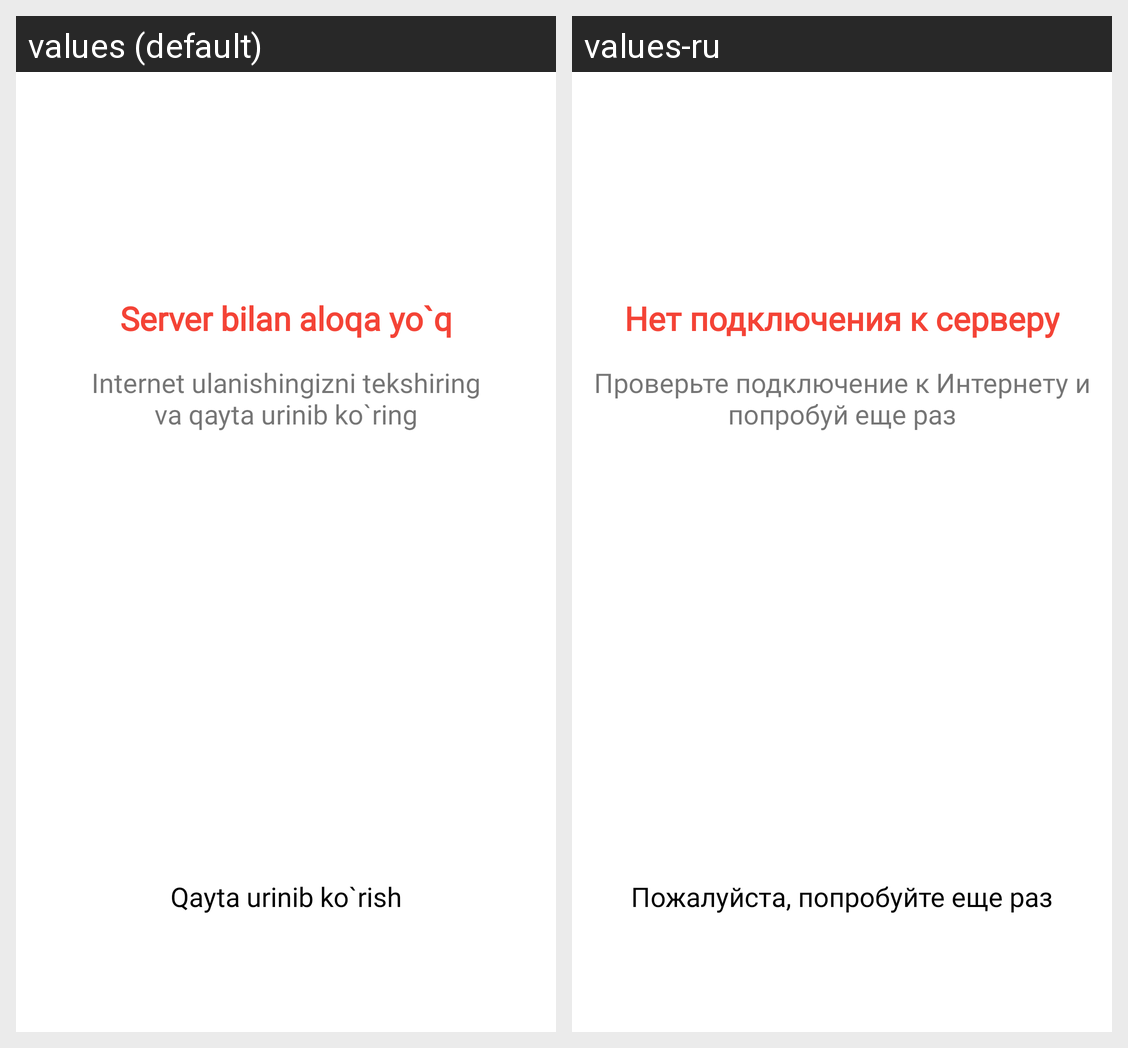

Locale-by-locale string values for the Android screen shown in this grid:
Android screen res/layout/screen_network_state.xml rendered under 2 locales, left to right: values (default), values-ru. Device: Nexus 5 (rendered at 1080×1920; each locale shown at half size, 540×960, under a caption strip naming it); theme Theme.Profmaktabuz.
Strings drawn on this screen, with the default value and each locale's value (text and hints the layout hard-codes, and strings that could not be matched under every locale, appear in the picture but are not listed):

not_connection
  values: Server bilan aloqa yo`q
  values-ru: Нет подключения к серверу

long_text
  values: Internet ulanishingizni tekshiring
      va qayta urinib ko`ring
  values-ru: Проверьте подключение к Интернету и попробуй еще раз

retry_text
  values: Qayta urinib ko`rish
  values-ru: Пожалуйста, попробуйте еще раз
